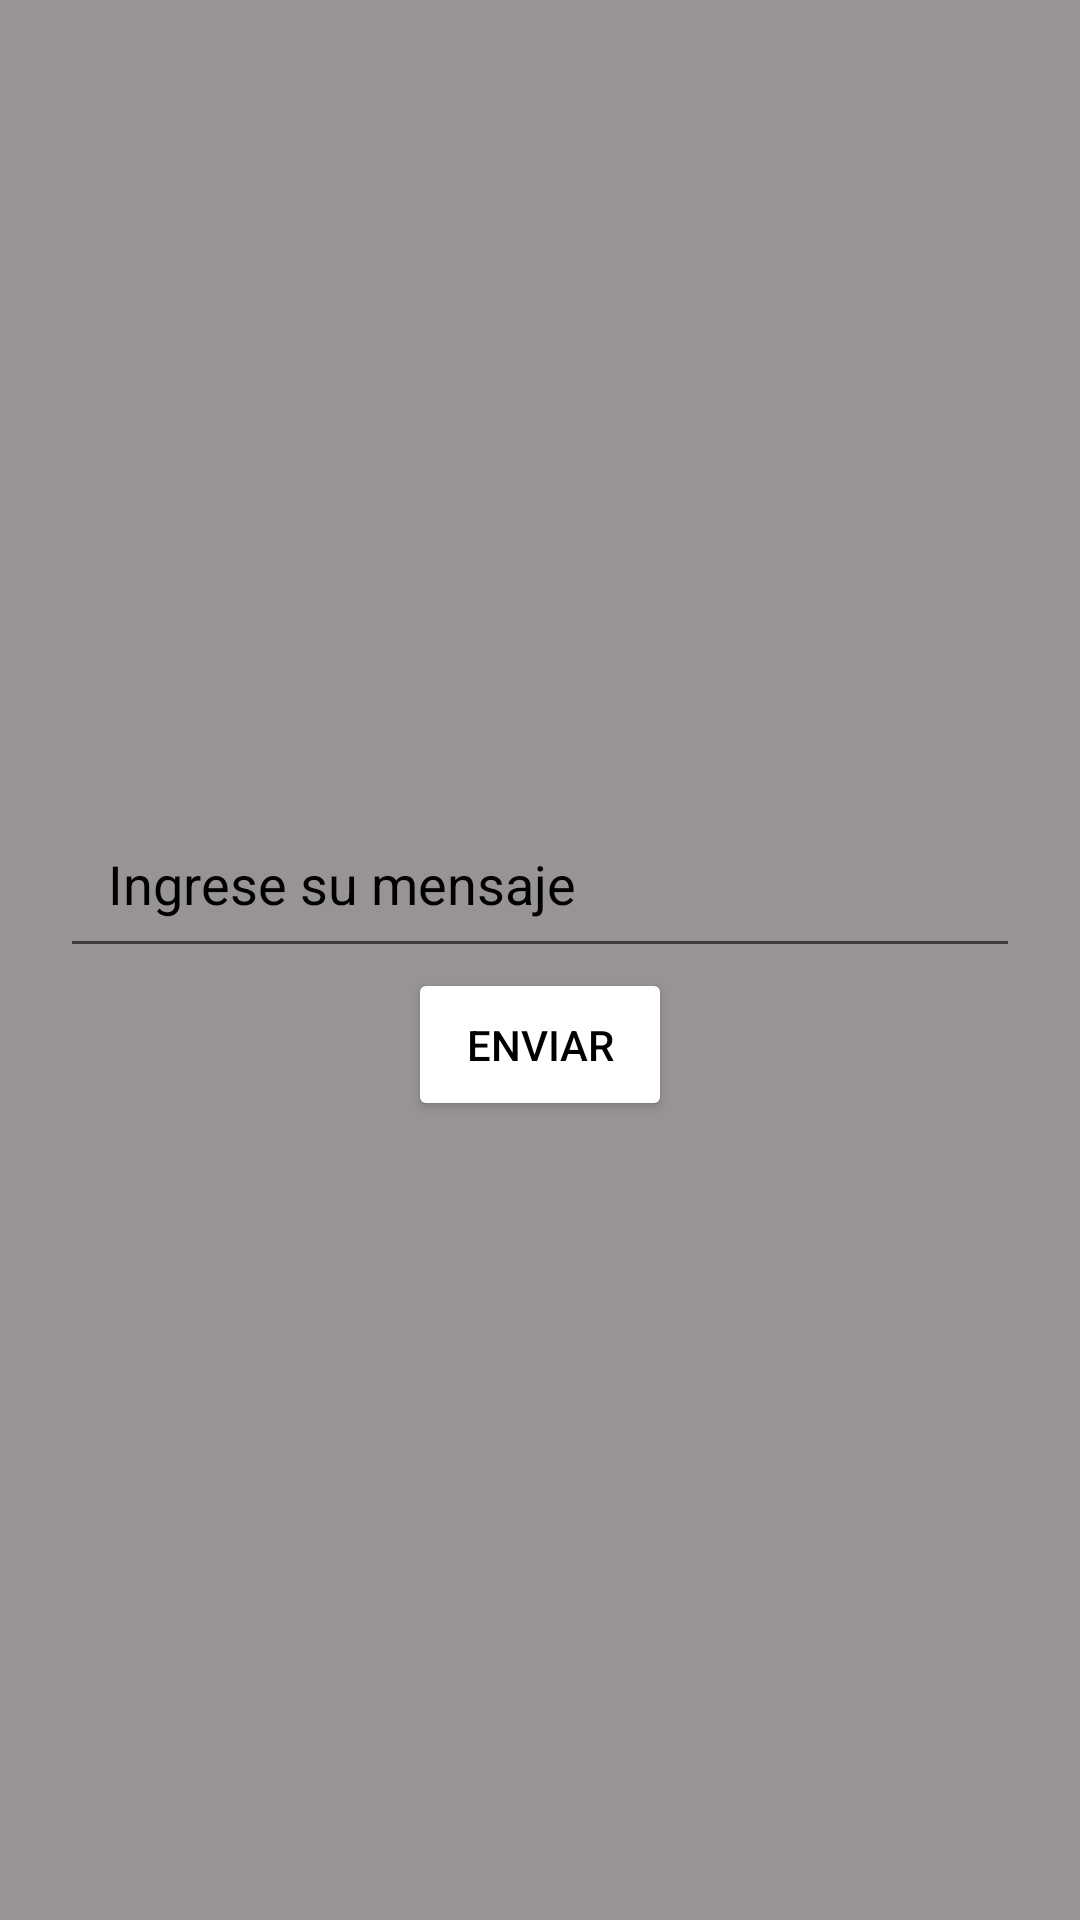

Write the Android layout XML for this screen, with the resource values it uses.
<!-- AndroidManifest.xml: application theme Theme.SprintFinal -->
<!-- res/layout/fragment_message.xml -->
<?xml version="1.0" encoding="utf-8"?>
<LinearLayout xmlns:android="http://schemas.android.com/apk/res/android"
    android:layout_width="match_parent"
    android:layout_height="match_parent"
    android:orientation="vertical"
    android:gravity="center"
    android:background="#989494"
    >

    <EditText
        android:id="@+id/editTextMessage"
        android:layout_width="match_parent"
        android:layout_height="wrap_content"
        android:layout_marginLeft="20dp"
        android:layout_marginRight="20dp"
        android:hint="Ingrese su mensaje"
        android:padding="16dp"
        android:textColor="@color/black"
        android:shadowColor="@color/black"
        android:textColorHint="@color/black" />

    <Button
        android:id="@+id/buttonSend"
        android:layout_width="wrap_content"
        android:layout_height="wrap_content"
        android:text="Enviar"
        android:backgroundTint="@color/white"
        android:textColor="@color/black"
        android:padding="16dp" />

</LinearLayout>
<!-- resources referenced by this layout -->
<resources>
  <style name="Theme.SprintFinal" parent="Theme.MaterialComponents.DayNight.DarkActionBar">
          
          <item name="colorPrimary">@color/purple_500</item>
          <item name="colorPrimaryVariant">@color/purple_700</item>
          <item name="colorOnPrimary">@color/white</item>
          
          <item name="colorSecondary">@color/teal_200</item>
          <item name="colorSecondaryVariant">@color/teal_700</item>
          <item name="colorOnSecondary">@color/black</item>
          
          <item name="android:statusBarColor">?attr/colorPrimaryVariant</item>
          
      </style>
  <!-- not gathered from this repository: default colours our renderer supplied (Android Studio template values) -->
  <color name="purple_500">#FF6200EE</color>
  <color name="purple_700">#FF3700B3</color>
  <color name="teal_200">#FF03DAC5</color>
  <color name="teal_700">#FF018786</color>
  <color name="black">#FF000000</color>
  <color name="white">#FFFFFFFF</color>
</resources>
